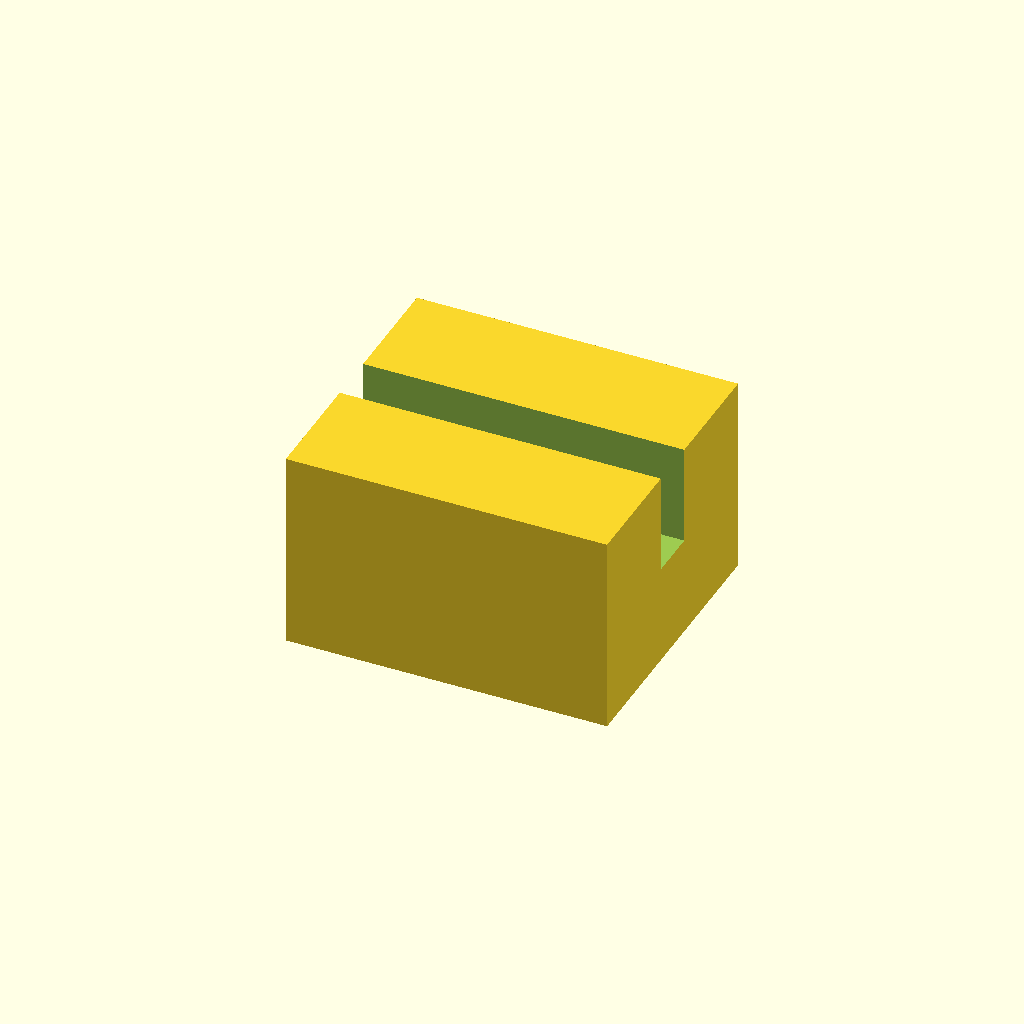
Cell 1: rendered with the file's own defaults.
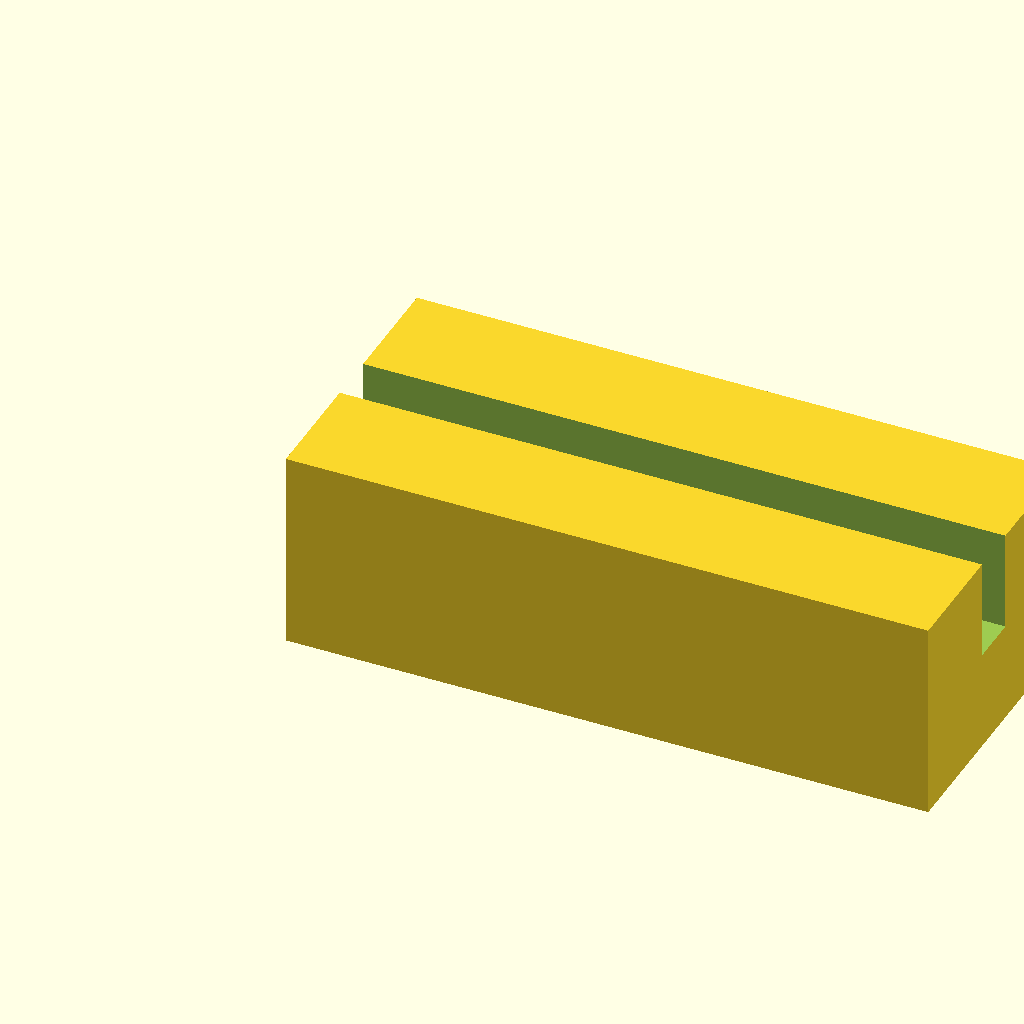
Cell 2: the same model with block_l = 32.
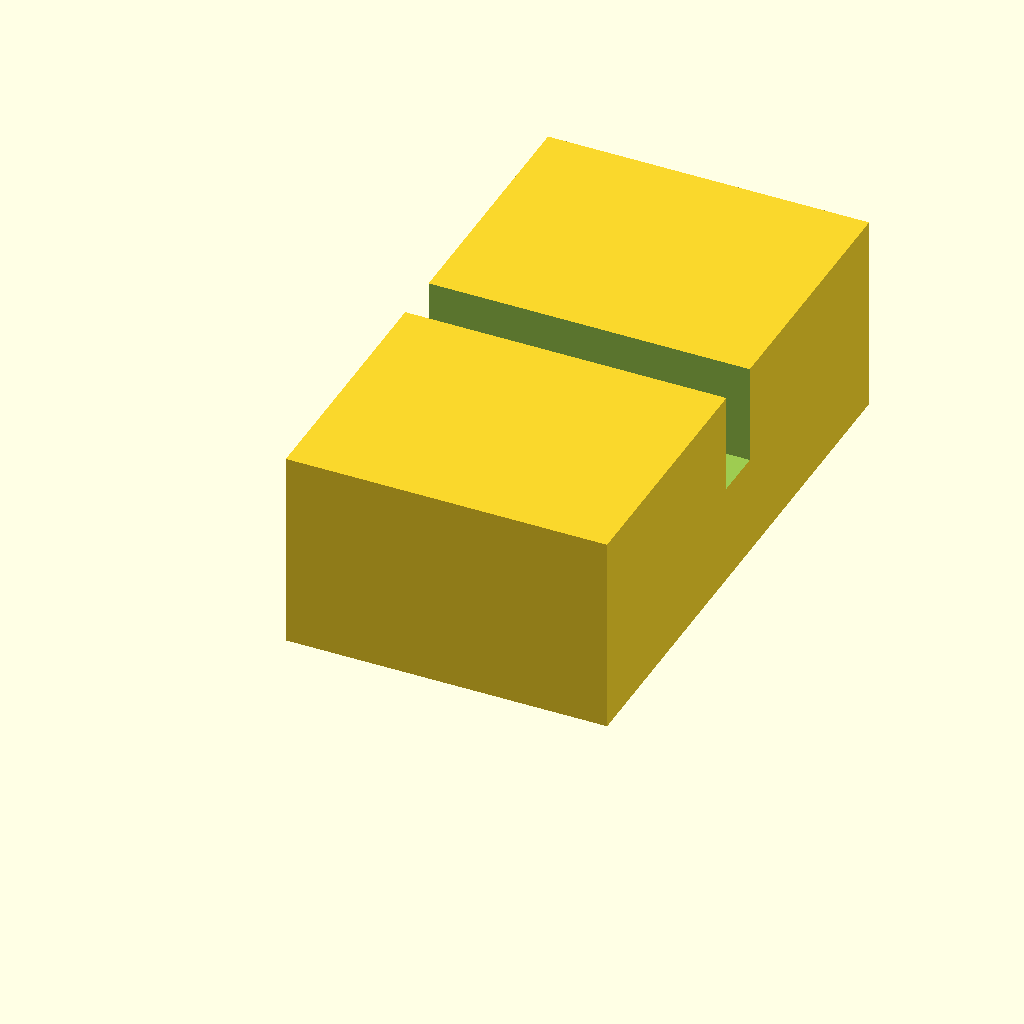
Cell 3 — block_w set to 28, the other parameters unchanged.
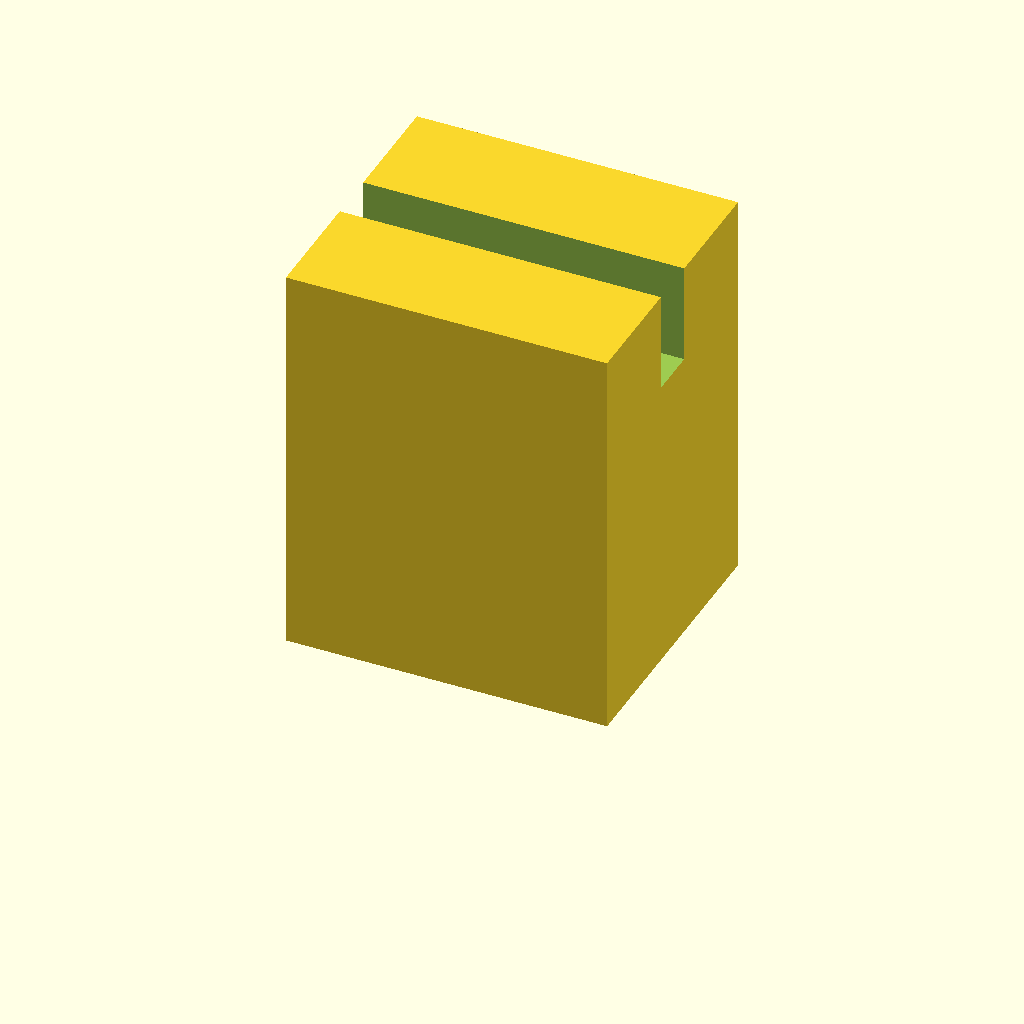
Cell 4: the same model with block_h = 20.
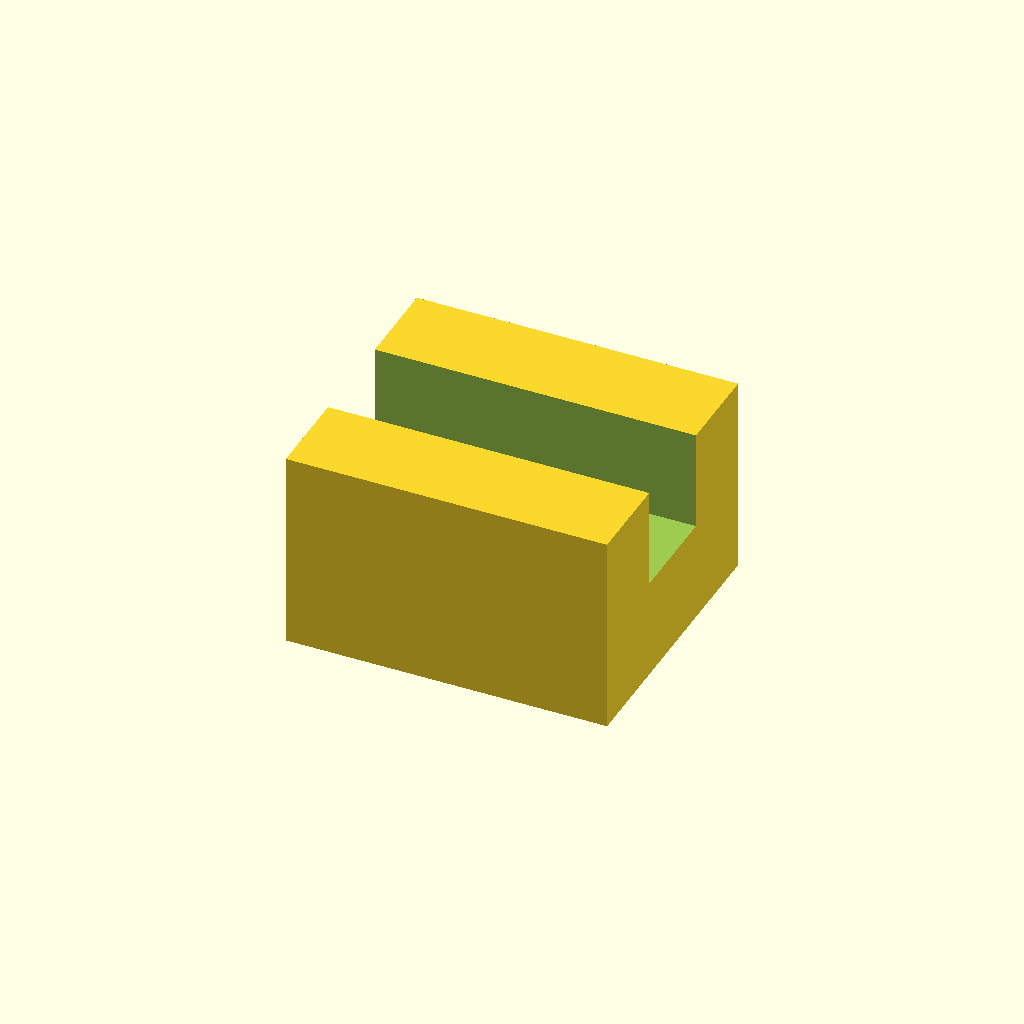
Cell 5: slot_w = 5 (everything else at default).
One fixed orthographic camera (rotation 55°, 0°, 25°; colour scheme Cornfield) for every cell.
Source of the model, optional_data/data/scale1/microfeatures/part_0005.scad:
$fn = 32;

// ----------------------------------------------------------------------
// Micro clip: slotted block, 5-20 mm class
// ----------------------------------------------------------------------

// --- parameters (mm) ---
block_l = 16;             // block length, X
block_w = 14;             // block width, Y
block_h = 10;             // block height, Z
slot_w = 2.5;             // slot width
slot_d = 5;               // slot depth from the top

difference() {
  cube([block_l, block_w, block_h]);
  translate([-1, block_w / 2 - slot_w / 2, block_h - slot_d])
    cube([block_l + 2, slot_w, slot_d + 1]);
}
Parameter table extracted from the source (name, type, default, range or options):
block_l: number, default 16
block_w: number, default 14
block_h: number, default 10
slot_w: number, default 2.5
slot_d: number, default 5
